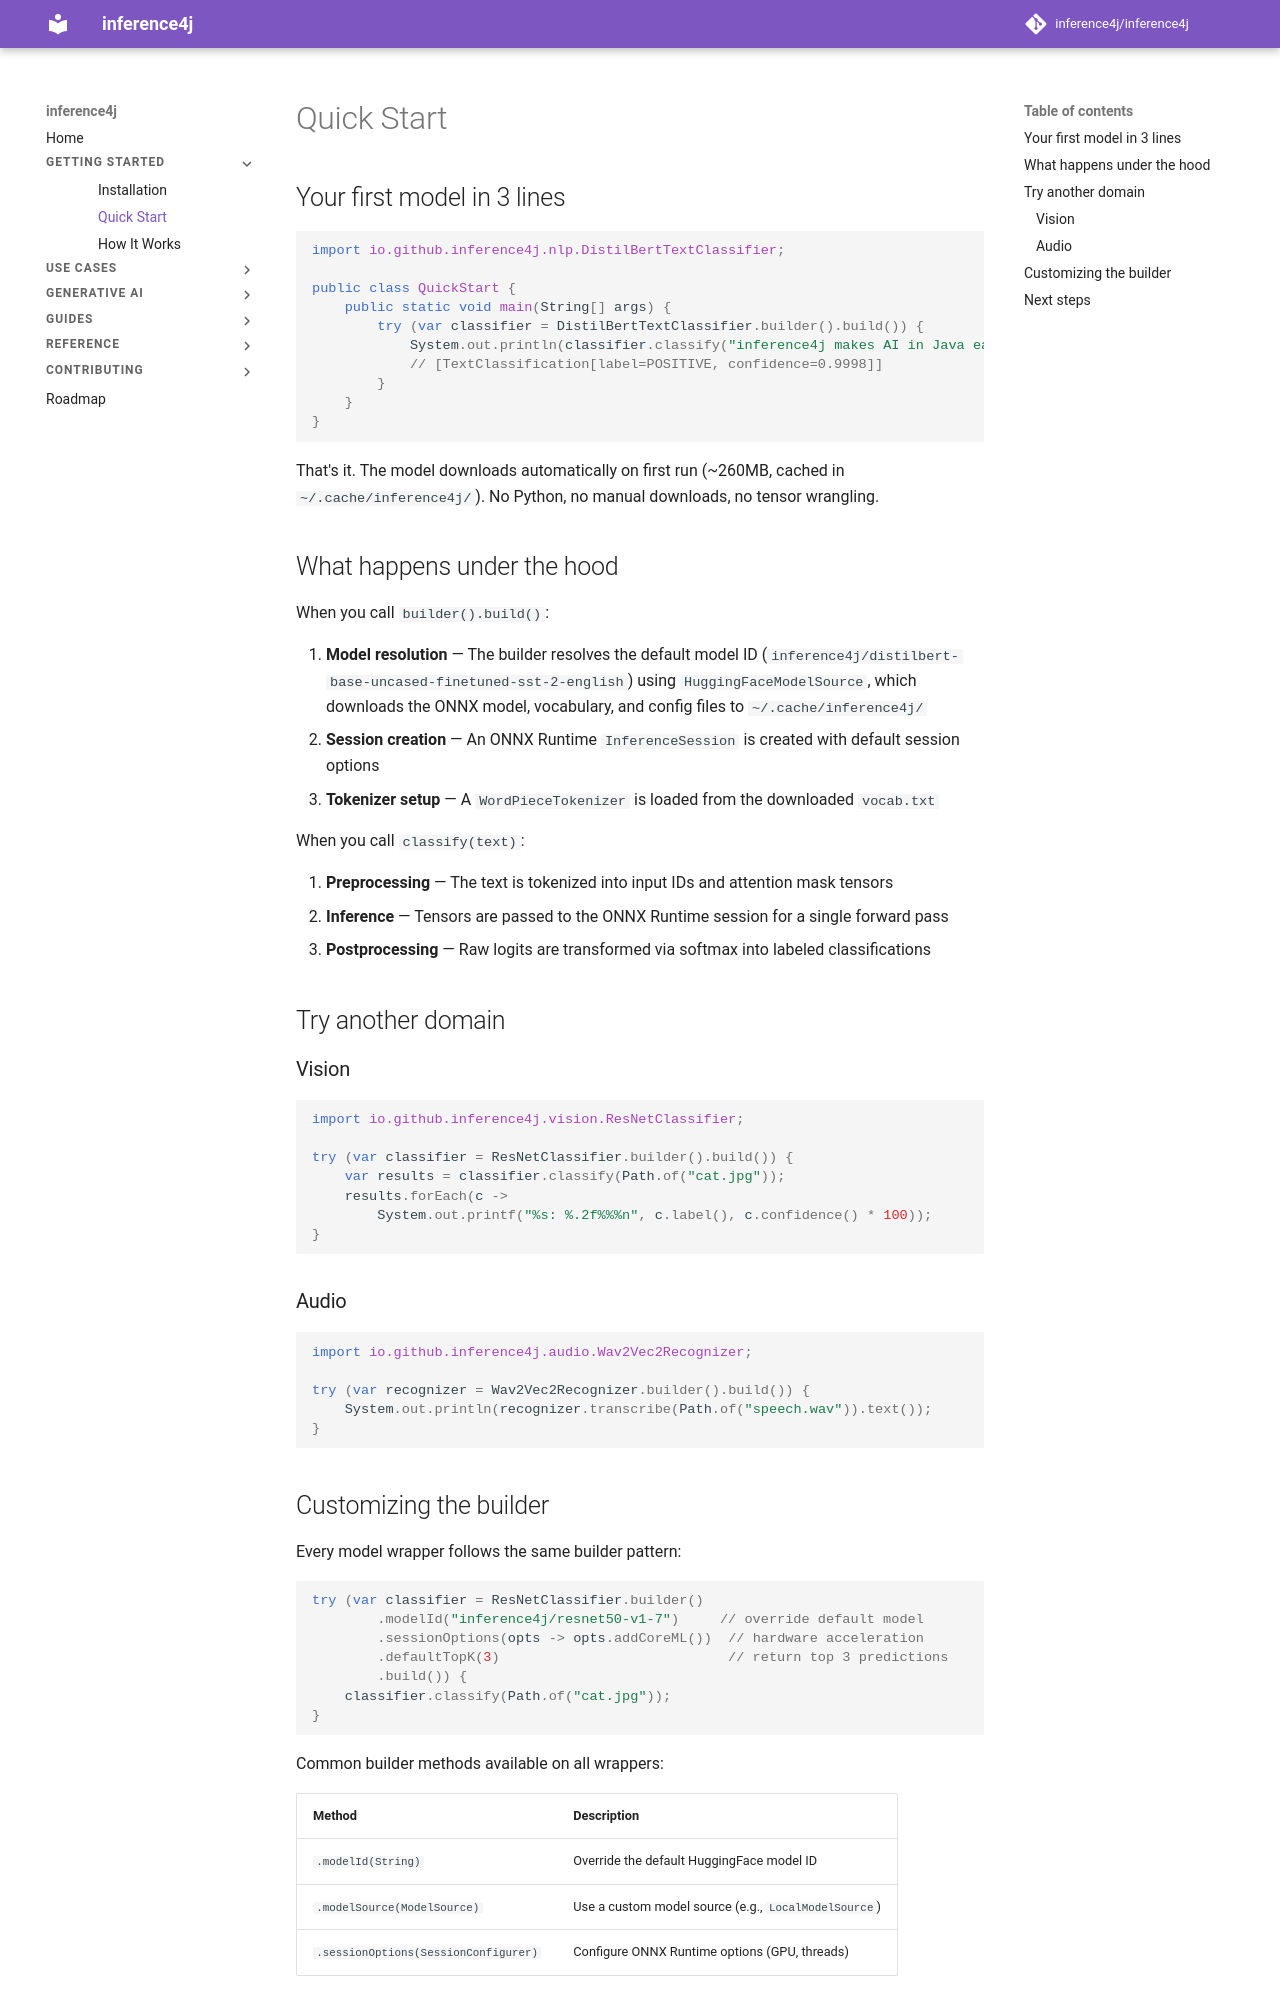

repository: inference4j/inference4j · page: getting-started/quickstart/index.html · generator: mkdocs

# Quick Start

## Your first model in 3 lines

```java
import io.github.inference4j.nlp.DistilBertTextClassifier;

public class QuickStart {
    public static void main(String[] args) {
        try (var classifier = DistilBertTextClassifier.builder().build()) {
            System.out.println(classifier.classify("inference4j makes AI in Java easy!"));
            // [TextClassification[label=POSITIVE, confidence=0.9998]]
        }
    }
}
```

That's it. The model downloads automatically on first run (~260MB, cached in `~/.cache/inference4j/`). No Python, no manual downloads, no tensor wrangling.

## What happens under the hood

When you call `builder().build()`:

1. **Model resolution** — The builder resolves the default model ID (`inference4j/distilbert-base-uncased-finetuned-sst-2-english`) using `HuggingFaceModelSource`, which downloads the ONNX model, vocabulary, and config files to `~/.cache/inference4j/`
2. **Session creation** — An ONNX Runtime `InferenceSession` is created with default session options
3. **Tokenizer setup** — A `WordPieceTokenizer` is loaded from the downloaded `vocab.txt`

When you call `classify(text)`:

1. **Preprocessing** — The text is tokenized into input IDs and attention mask tensors
2. **Inference** — Tensors are passed to the ONNX Runtime session for a single forward pass
3. **Postprocessing** — Raw logits are transformed via softmax into labeled classifications

## Try another domain

### Vision

```java
import io.github.inference4j.vision.ResNetClassifier;

try (var classifier = ResNetClassifier.builder().build()) {
    var results = classifier.classify(Path.of("cat.jpg"));
    results.forEach(c ->
        System.out.printf("%s: %.2f%%%n", c.label(), c.confidence() * 100));
}
```

### Audio

```java
import io.github.inference4j.audio.Wav2Vec2Recognizer;

try (var recognizer = Wav2Vec2Recognizer.builder().build()) {
    System.out.println(recognizer.transcribe(Path.of("speech.wav")).text());
}
```
